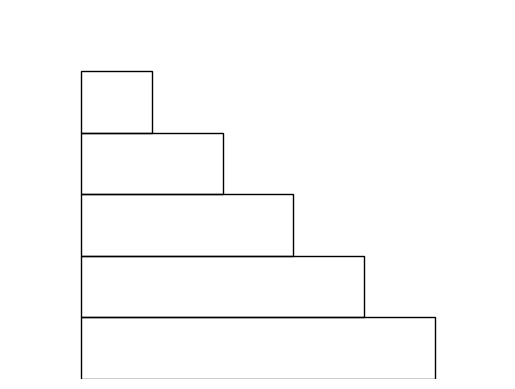

Here is the Python script that generated this plot: (Note: this script raises an exception after producing the figure.)
import matplotlib.pyplot as plt
import matplotlib.patches as patches

fig, ax = plt.subplots()

for i in range(1, 6):
    ax.add_patch(patches.Rectangle((0, 5-i), i, 1, edgecolor='black', facecolor='none'))

ax.set_xlim(-1, 6)
ax.set_ylim(0, 6)

ax.axis('off')

plt.savefig('/mnt/c/Users/<user>/Desktop/wujiaqi_personal_files/notes/images/calculusNotes_figure_4.svg', format='svg', bbox_inches='tight', pad_inches=0)
